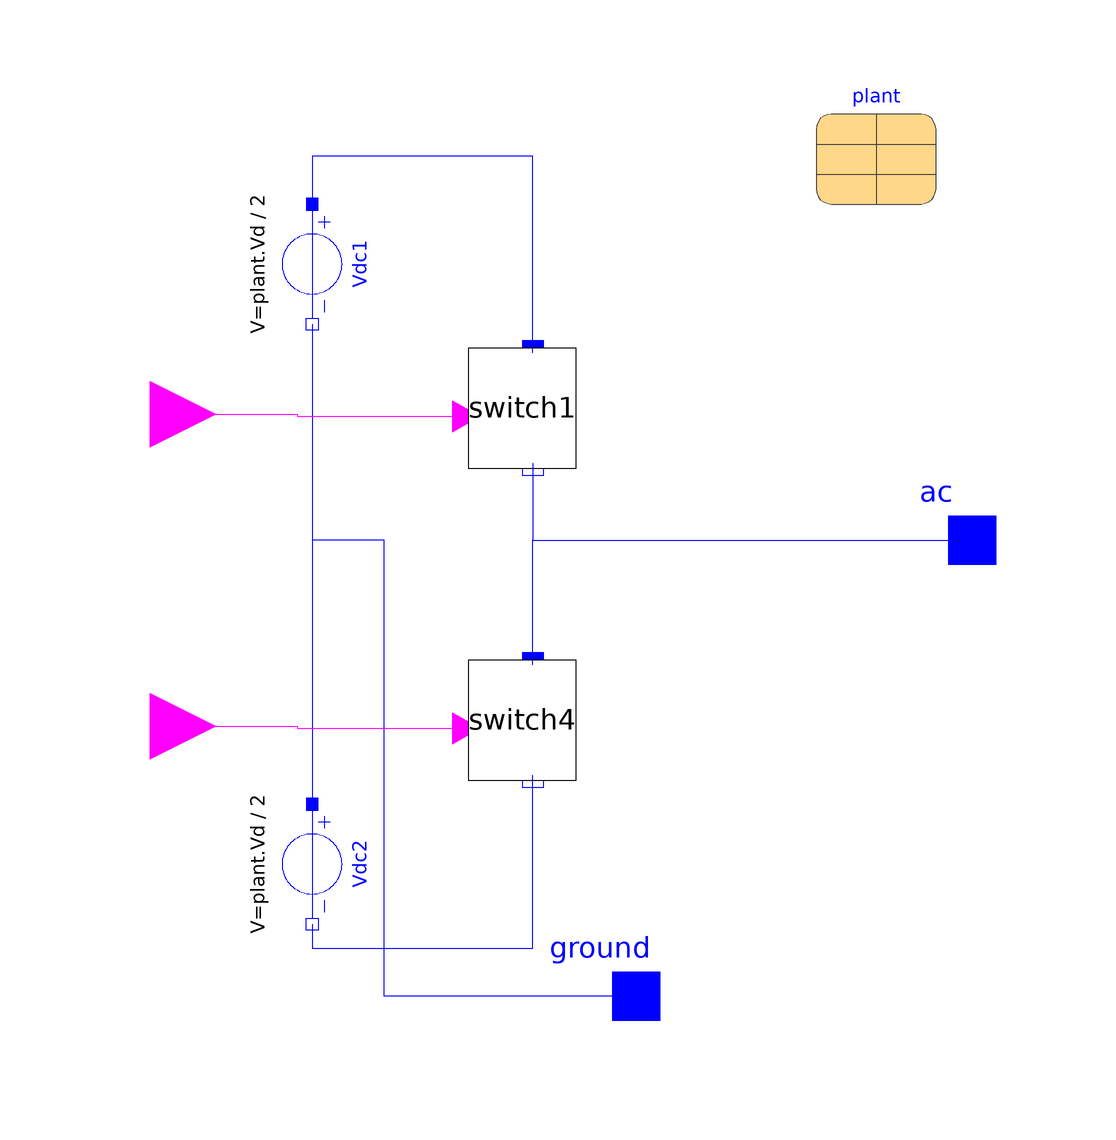

The component connection diagram of the Modelica model below, drawn from its own Placement and Line annotations.

model HalfBridgeConverterModular
      Modelica.Blocks.Interfaces.BooleanInput Q1gate
        annotation (Placement(transformation(extent={{-72,10},{-50,32}})));
      Modelica.Electrical.Analog.Interfaces.PositivePin ac
        annotation (Placement(transformation(extent={{66,-10},{86,10}})));
      Modelica.Blocks.Interfaces.BooleanInput Q4gate
        annotation (Placement(transformation(extent={{-72,-42},{-50,-20}})));

      Modelica.Electrical.Analog.Sources.ConstantVoltage Vdc1(V=plant.Vd/2)
                                                               annotation (
          Placement(transformation(
            extent={{-10,-10},{10,10}},
            rotation=-90,
            origin={-34,46})));
      Modelica.Electrical.Analog.Sources.ConstantVoltage Vdc2(V=plant.Vd/2)
                                                               annotation (
          Placement(transformation(
            extent={{-10,-10},{10,10}},
            rotation=-90,
            origin={-34,-54})));
      Modelica.Electrical.Analog.Interfaces.PositivePin ground
        annotation (Placement(transformation(extent={{10,-86},{30,-66}})));

      SwitchCell switch1(Ron=plant.ron)
        annotation (Placement(transformation(extent={{-8,12},{10,32}})));
      SwitchCell switch4(Ron=plant.ron)
        annotation (Placement(transformation(extent={{-8,-40},{10,-20}})));
      Records.Plant plant
        annotation (Placement(transformation(extent={{50,56},{70,76}})));
    equation
      connect(Vdc1.n, Vdc2.p) annotation (Line(points={{-34,36},{-34,-44},{-34,
              -44}}, color={0,0,255}));
      connect(ground, Vdc2.p) annotation (Line(points={{20,-76},{-22,-76},{-22,
              0},{-34,0},{-34,-44}}, color={0,0,255}));
      connect(Q1gate, switch1.GateSignal) annotation (Line(points={{-61,21},{
              -36.5,21},{-36.5,20.6},{-8.18,20.6}}, color={255,0,255}));
      connect(switch1.pin, Vdc1.p) annotation (Line(points={{2.8,31.2},{2.8,64},
              {-34,64},{-34,56}}, color={0,0,255}));
      connect(switch1.pin_n, ac)
        annotation (Line(points={{2.8,12.8},{2.8,0},{76,0}}, color={0,0,255}));
      connect(Q4gate, switch4.GateSignal) annotation (Line(points={{-61,-31},{
              -36.5,-31},{-36.5,-31.4},{-8.18,-31.4}}, color={255,0,255}));
      connect(switch4.pin, ac) annotation (Line(points={{2.8,-20.8},{2.8,0},{76,
              0}}, color={0,0,255}));
      connect(Vdc2.n, switch4.pin_n) annotation (Line(points={{-34,-64},{-34,
              -68},{2.8,-68},{2.8,-39.2}}, color={0,0,255}));
      annotation (Icon(coordinateSystem(preserveAspectRatio=false, extent={{-60,-80},
                {80,80}})),        Diagram(coordinateSystem(preserveAspectRatio=
                false, extent={{-60,-80},{80,80}})));
    end HalfBridgeConverterModular;